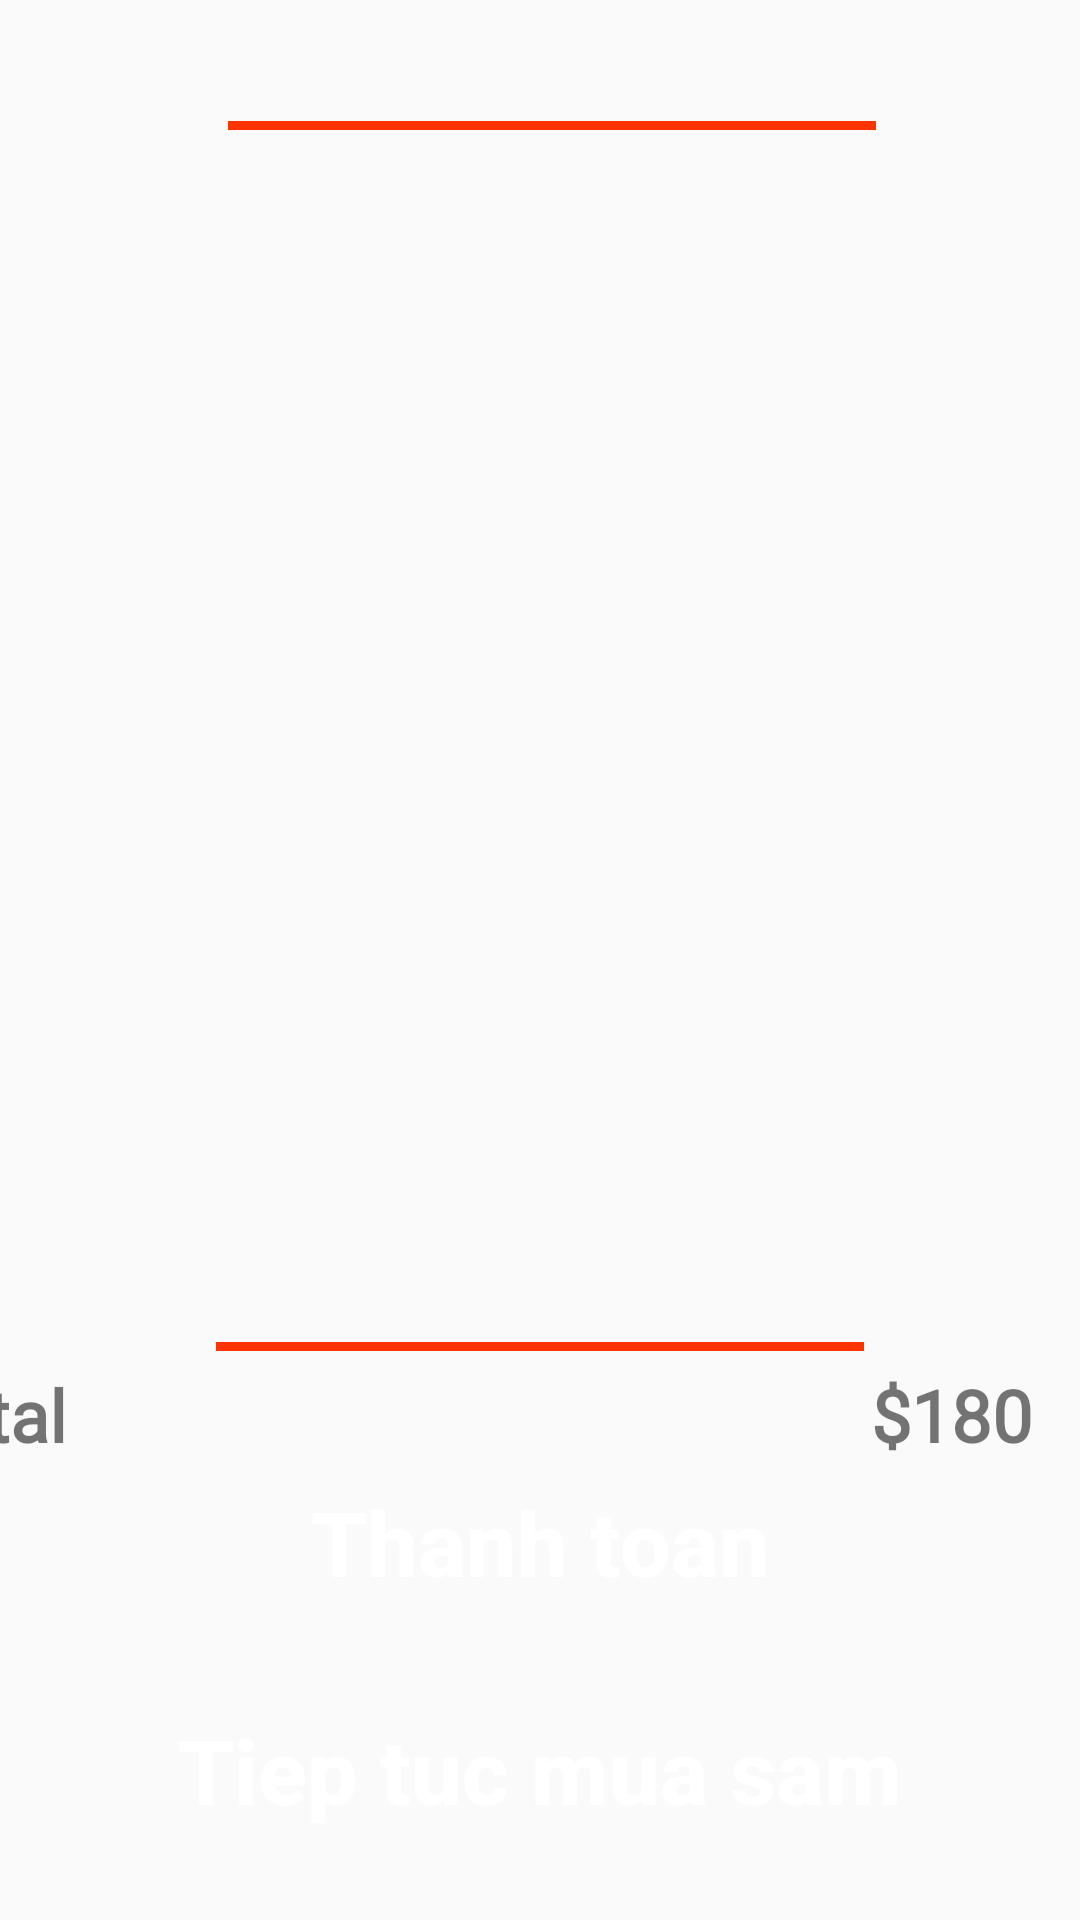

Android layout source for this screen:
<!-- AndroidManifest.xml: application theme Theme.MobileAppDev_NT118N11 -->
<!-- res/layout/fragment_my_cart.xml -->
<?xml version="1.0" encoding="utf-8"?>
<androidx.constraintlayout.widget.ConstraintLayout xmlns:android="http://schemas.android.com/apk/res/android"
    xmlns:app="http://schemas.android.com/apk/res-auto"
    xmlns:tools="http://schemas.android.com/tools"
    android:layout_width="match_parent"
    android:layout_height="match_parent"
    tools:context=".ui.home.MyCartFragment">

    <TextView
        android:id="@+id/mycart_txt"
        android:layout_width="wrap_content"
        android:layout_height="wrap_content"
        android:fontFamily="@font/amita"
        android:text="@string/my_cart"
        android:textSize="30sp"

        app:layout_constraintEnd_toEndOf="parent"
        app:layout_constraintStart_toStartOf="parent"
        app:layout_constraintTop_toTopOf="parent"/>

    <View
        android:id="@+id/view"
        android:layout_width="0dp"
        android:layout_height="3dp"
        android:layout_marginEnd="68dp"
        android:background="#ff3300"
        app:layout_constraintEnd_toEndOf="parent"
        app:layout_constraintTop_toBottomOf="@id/mycart_txt"
        app:layout_constraintWidth_percent=".6" />

    <androidx.recyclerview.widget.RecyclerView
        android:id="@+id/cart_rec"
        android:layout_width="match_parent"
        android:layout_height="400dp"
        android:layout_marginTop="4dp"
        app:layout_constraintEnd_toEndOf="parent"
        app:layout_constraintHorizontal_bias="0.0"
        app:layout_constraintStart_toStartOf="parent"
        app:layout_constraintTop_toBottomOf="@+id/view" />
    <View
        android:id="@+id/view2"
        android:layout_width="0dp"
        android:layout_height="3dp"
        android:background="#ff3300"
        app:layout_constraintBaseline_toBottomOf="parent"
        app:layout_constraintEnd_toEndOf="parent"
        app:layout_constraintStart_toStartOf="parent"
        app:layout_constraintTop_toBottomOf="@+id/cart_rec"
        app:layout_constraintWidth_percent=".6" />

    <TextView
        android:layout_width="wrap_content"
        android:layout_height="wrap_content"
        android:layout_marginTop="8dp"
        android:layout_marginEnd="16dp"
        android:fontFamily="@font/amita"
        android:text="$180"
        android:textSize="24sp"
        android:textStyle="bold"
        app:layout_constraintEnd_toEndOf="parent"
        app:layout_constraintTop_toTopOf="@+id/view2" />

    <TextView
        android:layout_width="72dp"
        android:layout_height="36dp"
        android:layout_marginTop="8dp"
        android:layout_marginEnd="320dp"
        android:fontFamily="@font/amita"
        android:text="Total"
        android:textSize="24sp"
        android:textStyle="bold"
        app:layout_constraintEnd_toEndOf="parent"
        app:layout_constraintTop_toTopOf="@+id/view2" />

    <Button
        android:id="@+id/btntieptucmuasam"
        android:layout_width="0dp"
        android:layout_height="wrap_content"
        android:layout_marginBottom="16dp"
        android:background="@drawable/btn_design"
        android:padding="14dp"
        android:text="Tiep tuc mua sam"
        android:textAllCaps="false"
        android:textColor="@color/white"
        android:textSize="30sp"
        android:textStyle="bold"
        app:backgroundTint="#ff3300"
        app:layout_constraintBottom_toBottomOf="parent"
        app:layout_constraintEnd_toEndOf="parent"
        app:layout_constraintHorizontal_bias="0.0"
        app:layout_constraintStart_toStartOf="parent" />

    <Button
        android:id="@+id/btnthanhtoan"
        android:layout_width="0dp"
        android:layout_height="wrap_content"
        android:layout_marginBottom="92dp"
        android:background="@drawable/btn_design"
        android:padding="14dp"
        android:text="Thanh toan"
        android:textAllCaps="false"
        android:textColor="@color/white"
        android:textSize="30sp"
        android:textStyle="bold"
        app:backgroundTint="#ff3300"
        app:layout_constraintBottom_toBottomOf="parent"
        app:layout_constraintEnd_toEndOf="parent"
        app:layout_constraintHorizontal_bias="0.0"
        app:layout_constraintStart_toStartOf="parent" />

</androidx.constraintlayout.widget.ConstraintLayout>
<!-- resources referenced by this layout -->
<resources>
  <color name="white">#FFFFFFFF</color>
  <string name="my_cart" />
  <style name="Theme.MobileAppDev_NT118N11" parent="Theme.MaterialComponents.DayNight.NoActionBar.Bridge">
          
          <item name="colorPrimary">@color/light_orange</item>
          <item name="colorPrimaryVariant">@color/orange</item>
          <item name="colorOnPrimary">@color/white</item>
          
          <item name="colorSecondary">@color/teal_200</item>
          <item name="colorSecondaryVariant">@color/teal_700</item>
          <item name="colorOnSecondary">@color/black</item>
          
  
          <item name="android:statusBarColor">@color/fui_transparent</item>
  
          
      </style>
  <color name="light_orange">#ff704d</color>
  <color name="orange">#ff3300</color>
  <color name="teal_200">#FF03DAC5</color>
  <color name="teal_700">#FF018786</color>
  <color name="black">#FF000000</color>
</resources>
